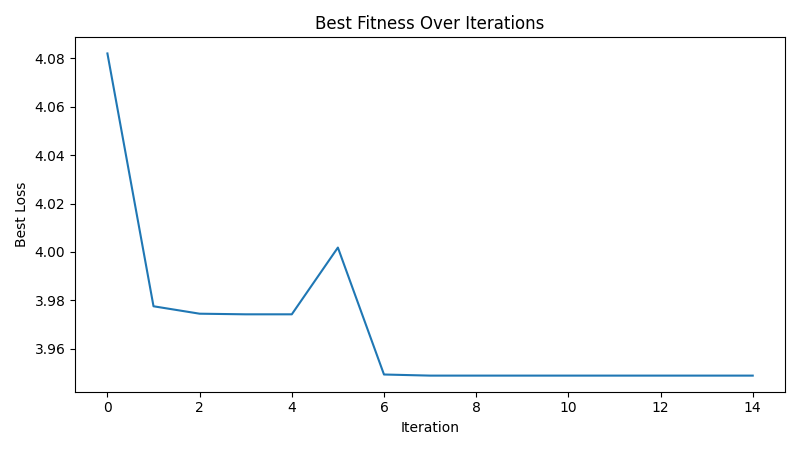

Values plotted in this chart, from the file beside it:
iteration, best_loss
1, 4.082
2, 3.978
3, 3.974
4, 3.974
5, 3.974
6, 4.002
7, 3.949
8, 3.949
9, 3.949
10, 3.949
11, 3.949
12, 3.949
13, 3.949
14, 3.949
15, 3.949
